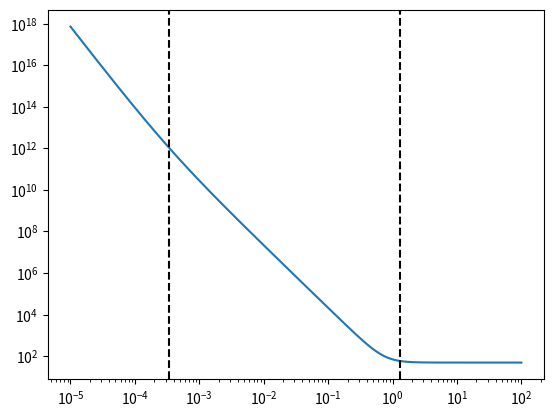

This chart was generated by the following Python code:
import numpy as np
import matplotlib.pyplot as plt

Omega_R0, Omega_M0, Omega_L = 1e-4, 0.3, 0.7

H_tilde0 = 70
alpha=1

def f(a, gamma):
    return alpha*H_tilde0**(2*(gamma-1))*(Omega_R0*a**(-4) + Omega_M0*a**(-3) + Omega_L)

a_RM = Omega_R0/Omega_M0
a_ML = (Omega_L/Omega_M0)**(1/3)

a =np.logspace(-5, 2, 250)

fig, axs = plt.subplots(1, 1)
axs.set_xscale("log")
axs.set_yscale("log")

axs.plot(a, f(a, 1.5))

axs.axvline(a_RM, 0, 1e100, linestyle="--", color="k")
axs.axvline(a_ML, 0, 1e100, linestyle="--", color="k")

plt.show()
